Image classification data set "images" (Ray-7777777/TER-2024-2025-Creation-et-analyse-d-une-base-d-images-des-habitats-naturels-du-globe on GitHub). Class labels (10): anas platyrhynchos, ardea alba, ardea herodias, branta canadensis, buteo jamaicensis, northern cardinal, columba livia, haemorhous mexicanus, passer domesticus, turdus migratorius.

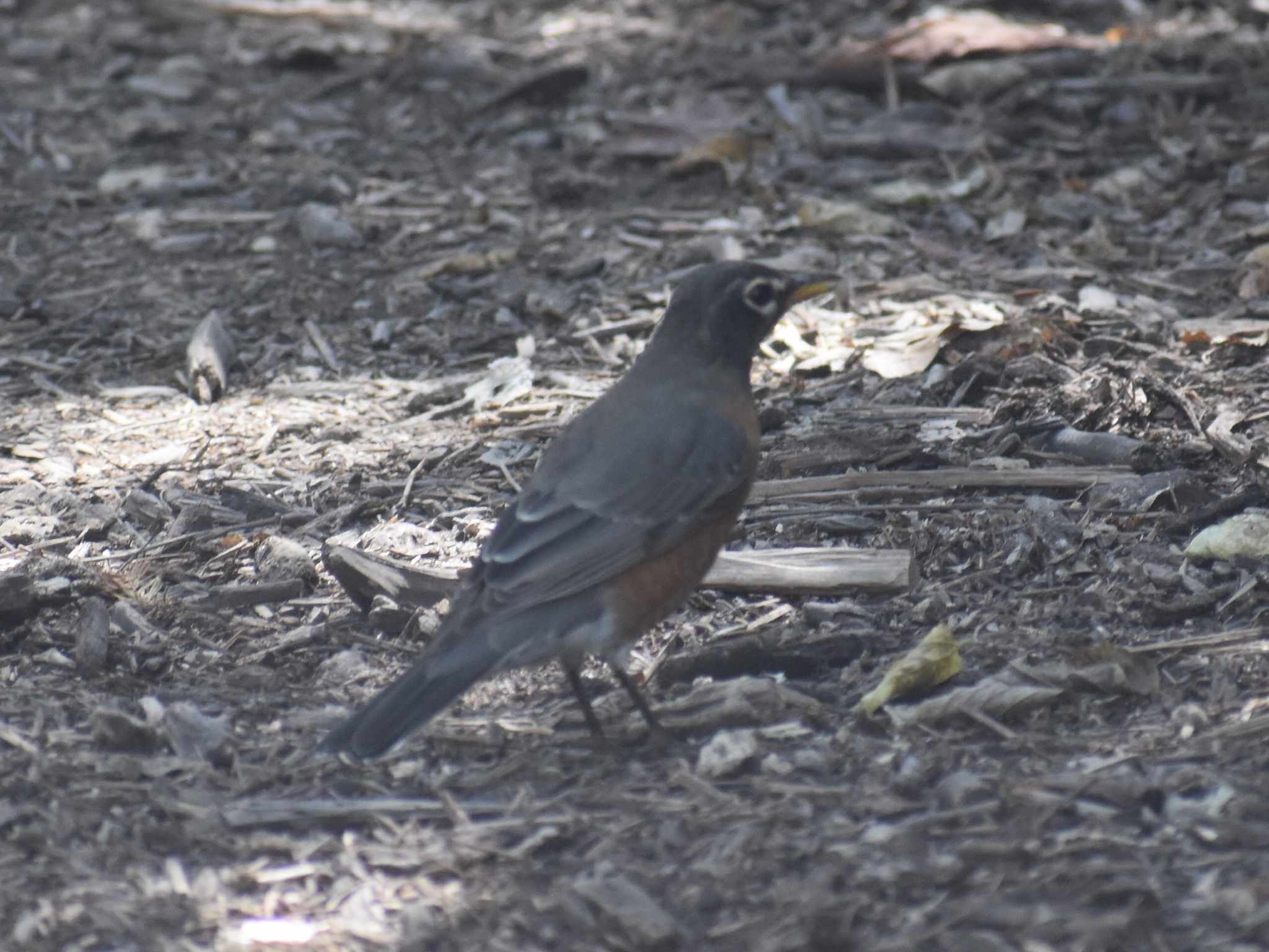
Label: turdus migratorius

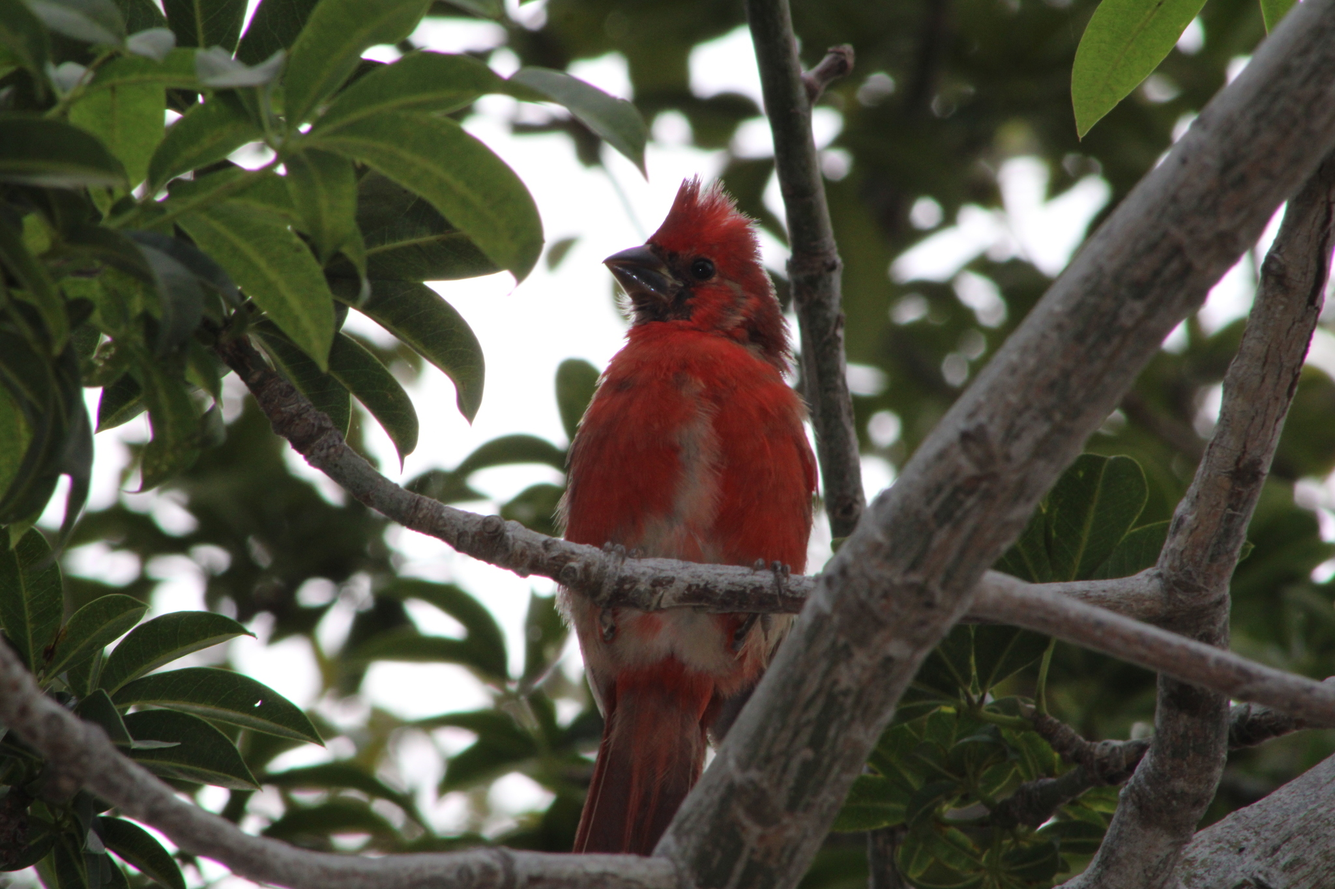
Label: northern cardinal

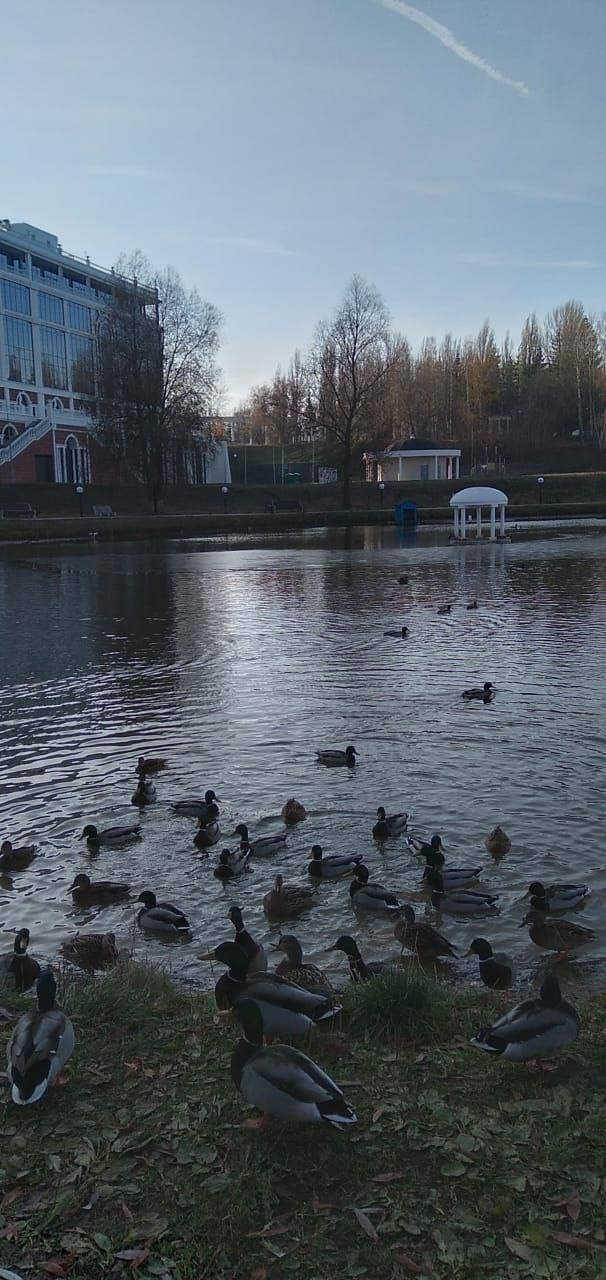
Label: anas platyrhynchos

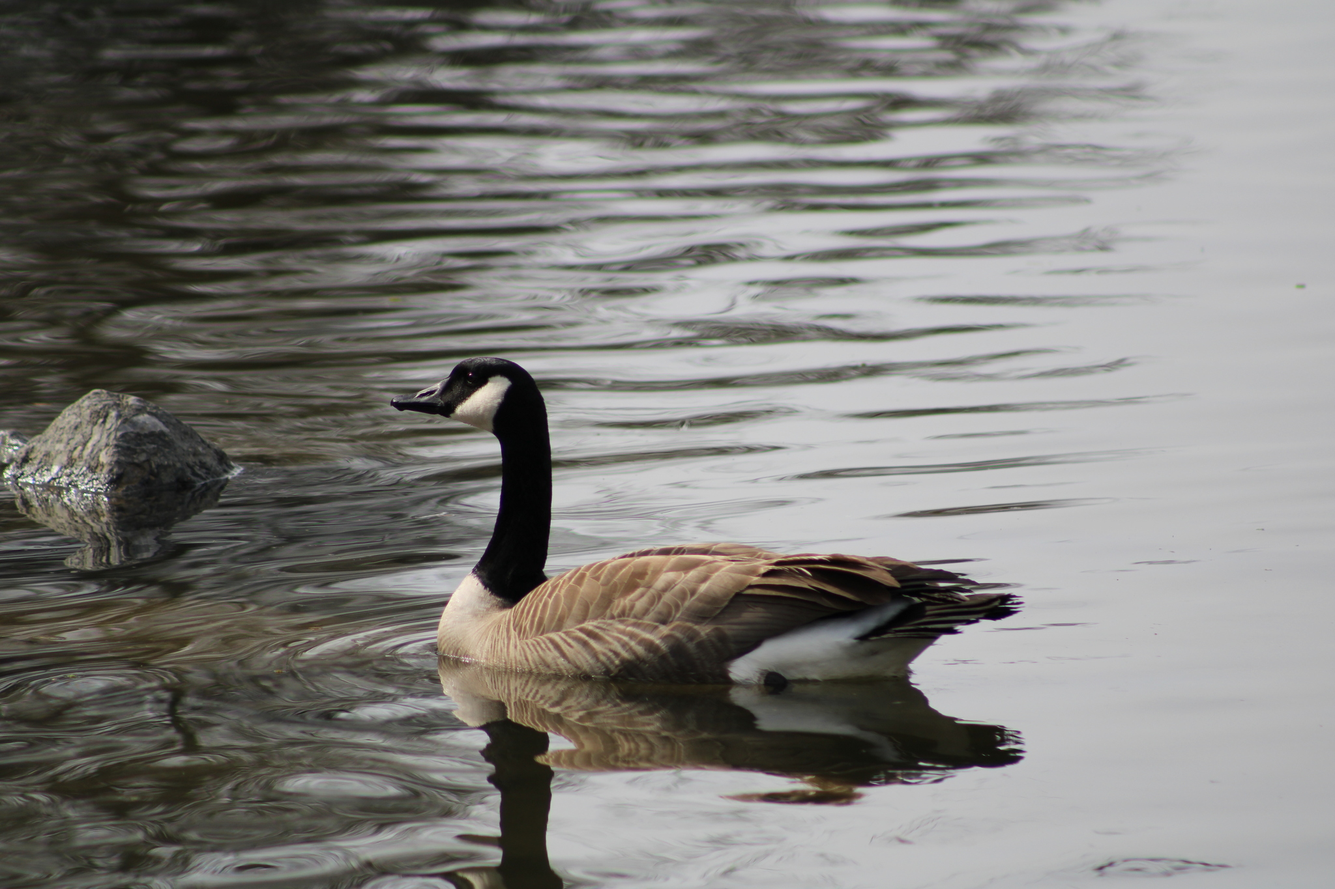
Label: branta canadensis

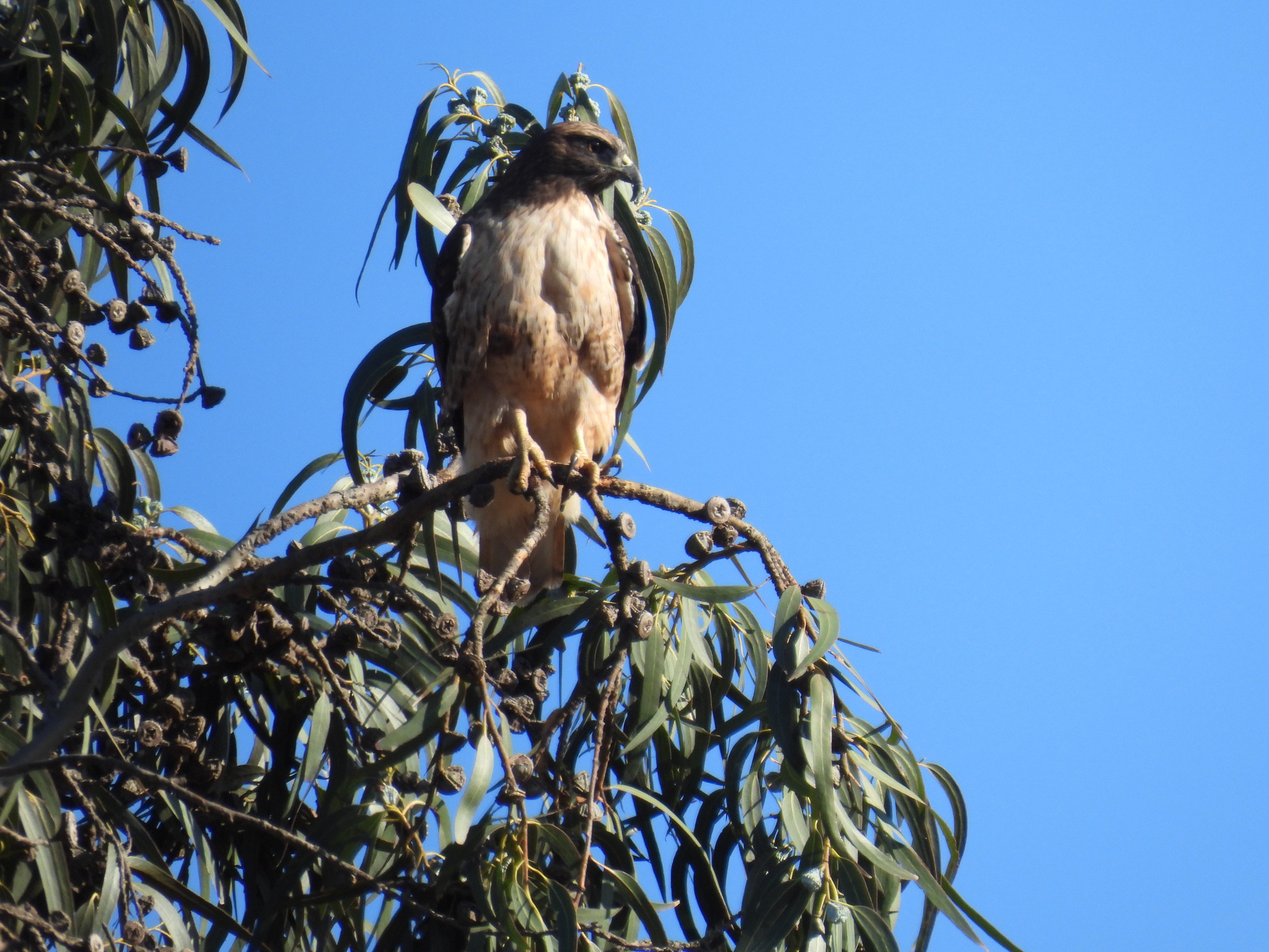
Label: buteo jamaicensis

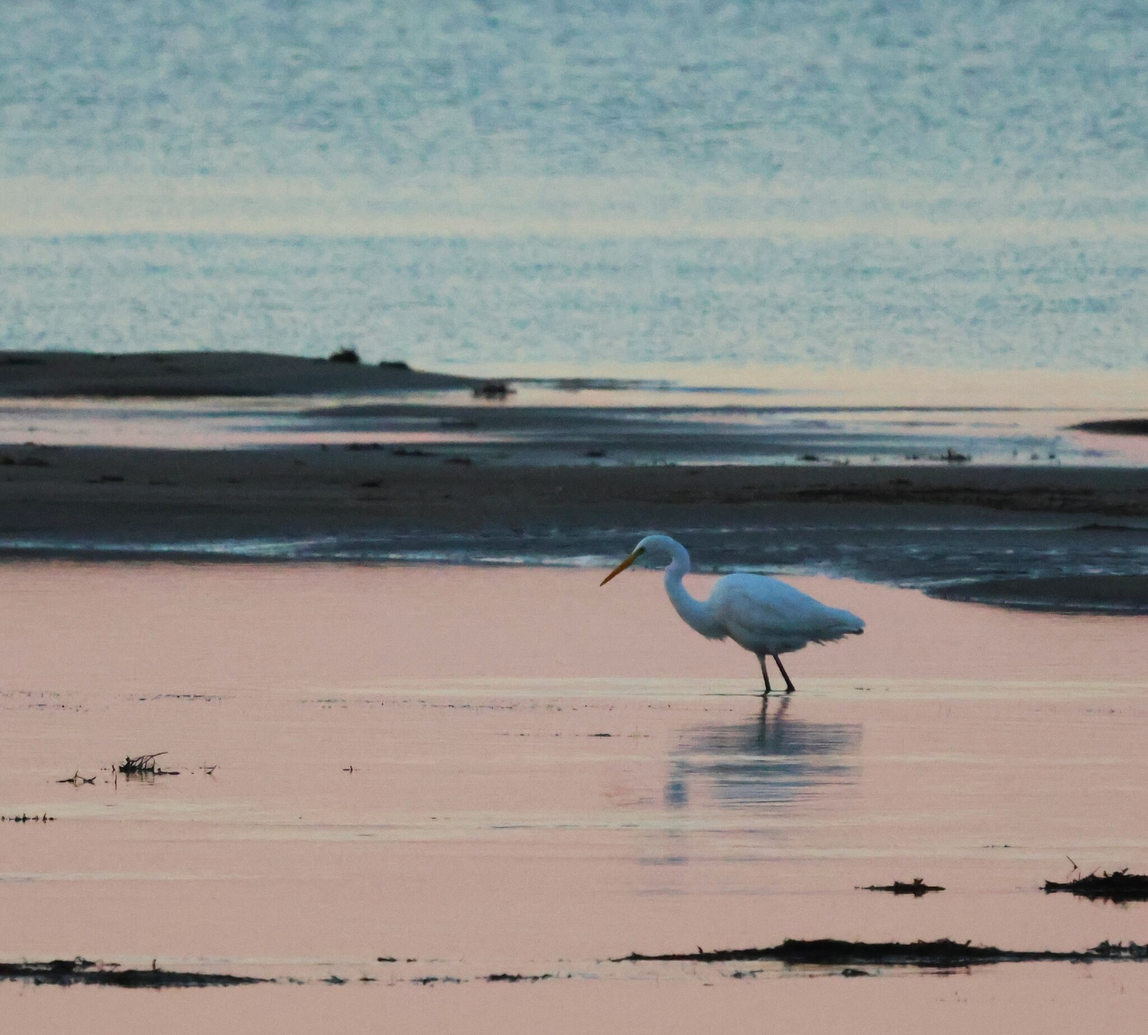
Label: ardea alba
